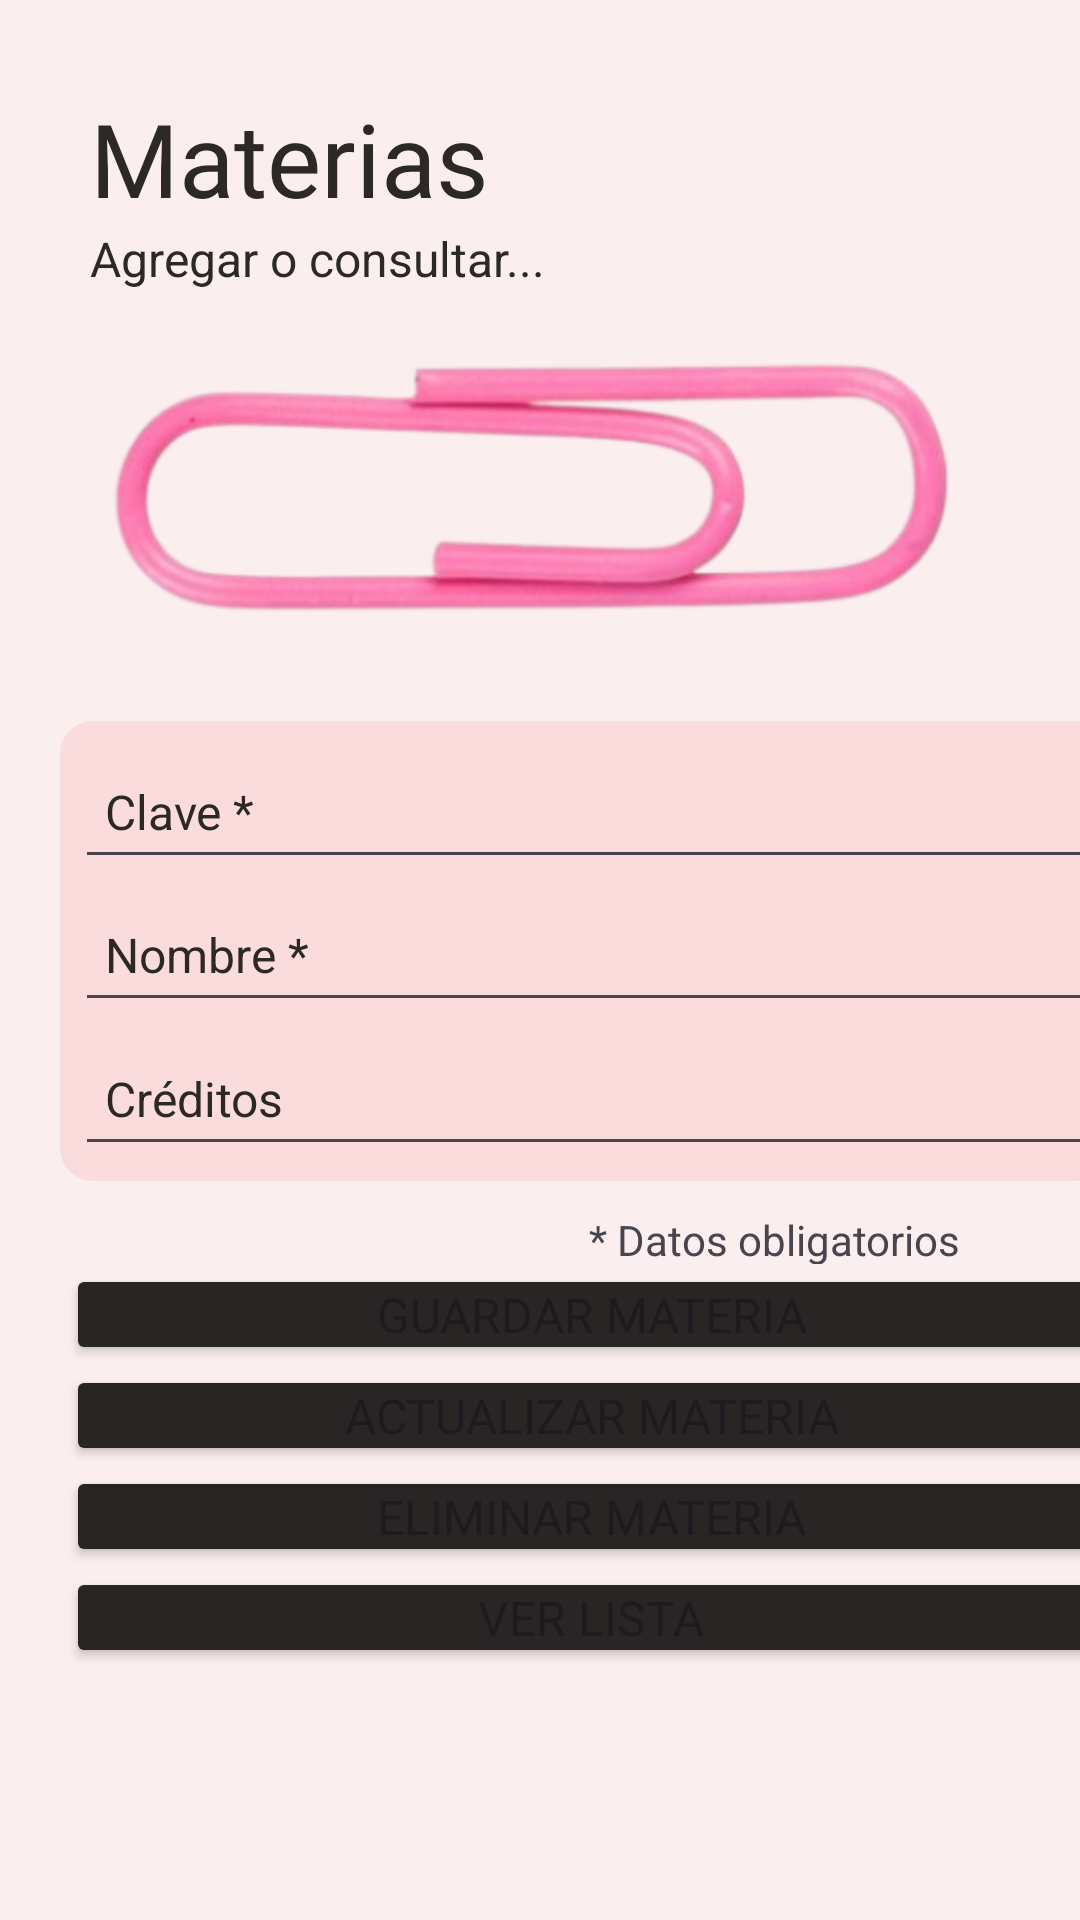

Write the Android layout XML for this screen, with the resource values it uses.
<!-- AndroidManifest.xml: application theme Theme.SQLita -->
<!-- res/layout/activity_ce_materias.xml -->
<?xml version="1.0" encoding="utf-8"?>
<androidx.constraintlayout.widget.ConstraintLayout xmlns:android="http://schemas.android.com/apk/res/android"
    xmlns:app="http://schemas.android.com/apk/res-auto"
    xmlns:tools="http://schemas.android.com/tools"
    android:id="@+id/main"
    android:layout_width="match_parent"
    android:layout_height="match_parent"
    tools:context=".MainActivity">

    <LinearLayout
        android:layout_width="match_parent"
        android:layout_height="match_parent"
        android:background="#FAEEEE"
        android:orientation="vertical">

        <LinearLayout
            android:layout_width="match_parent"
            android:layout_height="wrap_content"
            android:orientation="vertical">

            <TextView
                android:id="@+id/txtV_Bienvenida_Titulo"
                android:layout_width="match_parent"
                android:layout_height="match_parent"
                android:layout_weight="1"
                android:fontFamily="@font/archivo_black"
                android:paddingStart="30dp"
                android:paddingTop="30dp"
                android:paddingBottom="0dp"
                android:text="Materias"
                android:textAlignment="textStart"
                android:textAllCaps="false"
                android:textColor="#2D2828"
                android:textSize="34sp" />

            <TextView
                android:id="@+id/txtV_Bienvenida_Subtitulo"
                android:layout_width="match_parent"
                android:layout_height="match_parent"
                android:layout_weight="2"
                android:paddingLeft="30dp"
                android:text="Agregar o consultar..."
                android:textColor="#2D2828"
                android:textSize="16sp" />

        </LinearLayout>

        <LinearLayout
            android:layout_width="match_parent"
            android:layout_height="match_parent"
            android:orientation="vertical">

            <LinearLayout
                android:layout_width="match_parent"
                android:layout_height="wrap_content"
                android:layout_weight="1"
                android:orientation="vertical">

                <ImageView
                    android:id="@+id/imageView4"
                    android:layout_width="match_parent"
                    android:layout_height="100dp"
                    android:layout_weight="1"
                    app:srcCompat="@drawable/clip" />

                <LinearLayout
                    android:layout_width="350dp"
                    android:layout_height="120dp"
                    android:layout_weight="1"
                    android:orientation="vertical"
                    android:translationX="20dp"
                    android:layout_marginTop="10dp"
                    android:layout_marginBottom="10dp"
                    android:background="@drawable/round_layout">

                    <EditText
                        android:id="@+id/eTxt_clave"
                        android:layout_width="match_parent"
                        android:layout_height="wrap_content"
                        android:layout_weight="1"
                        android:ems="10"
                        android:hint="Clave *"
                        android:textColorHint="#2D2828"
                        android:inputType="number"
                        android:paddingStart="10dp"
                        android:textAlignment="viewStart"
                        android:textSize="16sp" />

                    <EditText
                        android:id="@+id/eTxt_nombre"
                        android:layout_width="match_parent"
                        android:layout_height="wrap_content"
                        android:layout_weight="1"
                        android:ems="10"
                        android:hint="Nombre *"
                        android:textColorHint="#2D2828"
                        android:inputType="text"
                        android:paddingStart="10dp"
                        android:textAlignment="viewStart"
                        android:textSize="16sp" />
                    <EditText
                        android:id="@+id/eTxt_creditos"
                        android:layout_width="match_parent"
                        android:layout_height="wrap_content"
                        android:layout_weight="1"
                        android:ems="10"
                        android:hint="Créditos"
                        android:textColorHint="#2D2828"
                        android:inputType="number"
                        android:paddingStart="10dp"
                        android:textAlignment="viewStart"
                        android:textSize="16sp" />
                </LinearLayout>

                <TextView
                    android:id="@+id/textView3"
                    android:layout_width="match_parent"
                    android:layout_height="1dp"
                    android:layout_marginRight="40dp"
                    android:layout_weight="0.5"
                    android:text="* Datos obligatorios"
                    android:textAlignment="textEnd" />

                <Button
                    android:id="@+id/btn_guardar"
                    android:layout_width="350dp"
                    android:layout_height="wrap_content"
                    android:layout_weight="1"
                    android:height="0px"
                    android:backgroundTint="#2A2525"
                    android:fontFamily="sans-serif"
                    android:insetBottom="4dp"
                    android:minHeight="0px"
                    android:paddingTop="0dp"
                    android:paddingBottom="0dp"
                    android:text="Guardar materia"
                    android:textAlignment="center"
                    android:textSize="16sp"
                    android:translationX="22dp"
                    android:typeface="normal"
                    app:iconPadding="0dp" />

                <Button
                    android:id="@+id/btn_actualizar"
                    android:layout_width="350dp"
                    android:layout_height="wrap_content"
                    android:layout_weight="1"
                    android:height="0px"
                    android:backgroundTint="#2A2525"
                    android:fontFamily="sans-serif"
                    android:insetBottom="4dp"
                    android:minHeight="0px"
                    android:paddingTop="0dp"
                    android:paddingBottom="0dp"
                    android:text="Actualizar materia"
                    android:textAlignment="center"
                    android:textSize="16sp"
                    android:translationX="22dp"
                    android:typeface="normal"
                    app:iconPadding="0dp" />

                <Button
                    android:id="@+id/btn_eliminar"
                    android:layout_width="350dp"
                    android:layout_height="wrap_content"
                    android:layout_weight="1"
                    android:height="0px"
                    android:backgroundTint="#2A2525"
                    android:fontFamily="sans-serif"
                    android:insetBottom="4dp"
                    android:minHeight="0px"
                    android:paddingTop="0dp"
                    android:paddingBottom="0dp"
                    android:text="Eliminar materia"
                    android:textAlignment="center"
                    android:textSize="16sp"
                    android:translationX="22dp"
                    android:typeface="normal"
                    app:iconPadding="0dp" />

                <Button
                    android:id="@+id/btn_lista"
                    android:layout_width="350dp"
                    android:layout_height="wrap_content"
                    android:layout_weight="1"
                    android:height="0px"
                    android:backgroundTint="#2A2525"
                    android:fontFamily="sans-serif"
                    android:minHeight="0px"
                    android:paddingTop="0dp"
                    android:paddingBottom="0dp"
                    android:text="Ver lista"
                    android:textSize="16sp"
                    android:translationX="22dp" />

                <Space
                    android:layout_width="match_parent"
                    android:layout_height="50dp"
                    android:layout_weight="1" />
            </LinearLayout>
        </LinearLayout>

    </LinearLayout>
</androidx.constraintlayout.widget.ConstraintLayout>
<!-- resources referenced by this layout -->
<resources>
  <!-- drawable clip: png bitmap (drawable, 51885 bytes) -->
  <!-- drawable round_layout (drawable) -->
  <?xml version="1.0" encoding="utf-8"?>
  <shape xmlns:android="http://schemas.android.com/apk/res/android"
  android:shape="rectangle"   >
  
  <solid
      android:color="#FBDCDD" >
  </solid>
  
  <padding
      android:left="5dp"
      android:top="5dp"
      android:right="5dp"
      android:bottom="5dp"    >
  </padding>
  
  <corners
      android:radius="11dp"   >
  </corners>
  
  </shape>
  <style name="Theme.SQLita" parent="Base.Theme.SQLita" />
  <style name="Base.Theme.SQLita" parent="Theme.Material3.DayNight.NoActionBar">
          
          
      </style>
</resources>
